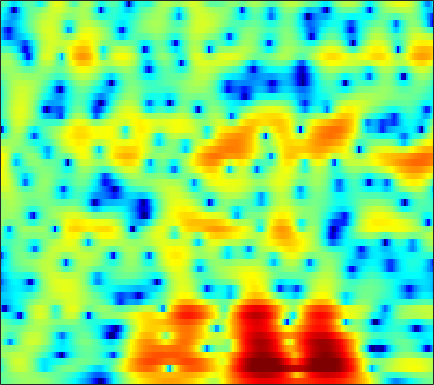

The data file committed next to this chart (first rows):
-1.9758, -1.6332, -1.2044, -0.80277, -0.51879, -0.17151, 0.14817, 0.35904, 0.60717, 0.81816, 0.98981, 1.0948, 1.2028, 1.2666, 1.2833, 1.2731, 1.2201, 1.1484, 1.0139, 0.83441, 0.60796, 0.41031, 0.10635, -0.24921
-1.46, -1.095, -0.616, -0.1633, 0.1497, 0.5227, 0.8359, 1.029, 1.226, 1.354, 1.407, 1.402, 1.339, 1.213, 1.083, 0.8728, 0.6278, 0.4303, 0.1618, -0.1044, -0.3541, -0.5305, -0.7481, -0.9504
-3.91, -2.495, -0.8809, 0.4361, 1.244, 2.102, 2.728, 3.06, 3.314, 3.359, 3.196, 2.936, 2.394, 1.621, 0.8777, -0.353, -1.863, -3.174, -5.068, -6.75, -7.481, -7.162, -5.988, -4.646
-2.421, -1.268, 0.1241, 1.3, 2.037, 2.809, 3.364, 3.646, 3.829, 3.795, 3.54, 3.205, 2.551, 1.655, 0.8107, -0.5513, -2.167, -3.506, -5.298, -6.728, -7.345, -7.243, -6.736, -6.171
0.694, 1.022, 1.448, 1.851, 2.131, 2.455, 2.712, 2.855, 2.963, 2.961, 2.853, 2.685, 2.353, 1.89, 1.46, 0.7874, 0.02339, -0.5971, -1.477, -2.41, -3.392, -4.196, -5.417, -6.931
0.7932, 0.5527, 0.2708, 0.09609, 0.08211, 0.2313, 0.549, 0.8619, 1.322, 1.754, 2.106, 2.286, 2.421, 2.411, 2.311, 2.06, 1.675, 1.298, 0.687, -0.04509, -0.8862, -1.587, -2.595, -3.671
-0.6441, -2.302, -5.278, -9.49, -12.61, -10.46, -6.042, -3.575, -1.175, 0.5378, 1.8, 2.502, 3.172, 3.589, 3.749, 3.783, 3.619, 3.372, 2.889, 2.217, 1.367, 0.6152, -0.5322, -1.866
0.2322, -0.7209, -2.011, -3.058, -3.48, -3.336, -2.545, -1.728, -0.584, 0.4622, 1.366, 1.93, 2.536, 2.967, 3.178, 3.306, 3.254, 3.096, 2.733, 2.177, 1.408, 0.6838, -0.5127, -2.029
0.4462, -0.02413, -0.5973, -1.059, -1.3, -1.458, -1.442, -1.32, -1.018, -0.5855, -0.06767, 0.329, 0.8525, 1.319, 1.611, 1.901, 2.057, 2.082, 1.983, 1.729, 1.326, 0.9334, 0.3187, -0.3675
-0.5851, -1.147, -1.865, -2.543, -3.027, -3.625, -4.144, -4.383, -4.41, -3.987, -3.112, -2.283, -1.081, 0.03584, 0.7614, 1.554, 2.119, 2.38, 2.522, 2.454, 2.207, 1.927, 1.475, 0.9893
-3.605, -4.59, -5.532, -6.125, -6.509, -7.321, -8.836, -11.01, -17.35, -21.55, -10.44, -6.268, -2.538, 0.02825, 1.466, 2.854, 3.772, 4.181, 4.363, 4.162, 3.56, 2.826, 1.467, -0.2749
-13.28, -20.34, -21.65, -13.69, -10.86, -8.722, -7.58, -7.08, -6.456, -5.473, -3.996, -2.694, -0.9202, 0.6827, 1.721, 2.838, 3.613, 3.976, 4.176, 4.007, 3.431, 2.695, 1.255, -0.776
-8.886, -9.256, -9.352, -8.974, -8.432, -7.612, -6.78, -6.178, -5.362, -4.53, -3.656, -2.995, -2.082, -1.196, -0.5617, 0.2161, 0.8814, 1.297, 1.724, 1.988, 2.094, 2.091, 2.005, 1.883
-8.748, -8.615, -8.329, -7.93, -7.603, -7.128, -6.667, -6.329, -5.891, -5.481, -5.077, -4.744, -4.233, -3.635, -3.111, -2.35, -1.51, -0.8809, -0.06753, 0.6728, 1.326, 1.753, 2.245, 2.662
-11.08, -10.31, -9.304, -8.402, -7.851, -7.311, -6.938, -6.788, -6.811, -7.072, -7.552, -8.007, -8.549, -8.611, -8.067, -6.637, -4.84, -3.47, -1.806, -0.3658, 0.8519, 1.623, 2.482, 3.171
-14.53, -12.27, -10.08, -8.526, -7.666, -6.839, -6.384, -6.297, -6.544, -7.269, -8.643, -10.33, -14.13, -21.77, -20.31, -11.99, -7.264, -4.794, -2.303, -0.4081, 1.049, 1.922, 2.846, 3.547
-10.77, -9.593, -8.142, -6.916, -6.134, -5.291, -4.703, -4.433, -4.26, -4.313, -4.558, -4.794, -5.026, -4.953, -4.554, -3.59, -2.318, -1.314, -0.02992, 1.097, 2.018, 2.57, 3.127, 3.48
-7.973, -7.308, -6.327, -5.326, -4.601, -3.74, -3.002, -2.533, -2.015, -1.633, -1.322, -1.116, -0.8294, -0.5028, -0.1991, 0.2898, 0.8527, 1.3, 1.881, 2.401, 2.81, 3.022, 3.134, 3.016
-9.415, -8.362, -6.812, -5.296, -4.254, -3.062, -2.079, -1.474, -0.8484, -0.385, -0.04424, 0.1523, 0.3546, 0.5637, 0.7291, 1.014, 1.365, 1.682, 2.12, 2.538, 2.872, 3.032, 3.06, 2.831
-16.29, -11.94, -8.221, -5.662, -4.243, -2.784, -1.71, -1.12, -0.6168, -0.3668, -0.3693, -0.5286, -0.8891, -1.317, -1.598, -1.743, -1.446, -0.9467, -0.03139, 0.9393, 1.82, 2.339, 2.832, 3.066
-7.634, -6.701, -5.309, -3.994, -3.145, -2.195, -1.472, -1.113, -0.868, -0.9482, -1.42, -2.09, -3.52, -5.889, -8.556, -13.84, -13.38, -8.962, -4.753, -1.956, -0.02697, 1.03, 2.07, 2.792
-3.382, -3.439, -3.371, -3.164, -2.881, -2.393, -1.883, -1.544, -1.205, -1.135, -1.365, -1.772, -2.676, -3.957, -5.019, -6.067, -5.866, -4.898, -3.205, -1.612, -0.3787, 0.346, 1.09, 1.651
-2.06, -3.17, -4.803, -6.024, -6.146, -5.049, -3.438, -2.283, -1.077, -0.2895, 0.1501, 0.2834, 0.278, 0.1695, 0.05986, -0.01375, 0.03698, 0.1699, 0.372, 0.5373, 0.524, 0.3687, -0.08186, -0.7247
-0.6025, -2.52, -6.159, -11.63, -12.78, -7.54, -3.746, -1.866, -0.2569, 0.7263, 1.225, 1.377, 1.403, 1.322, 1.262, 1.243, 1.308, 1.397, 1.497, 1.401, 1.01, 0.3678, -1.166, -3.998
0.9208, 0.3539, -0.3866, -0.9189, -1.063, -0.9145, -0.5232, -0.2509, -0.06785, -0.157, -0.6435, -1.251, -2.367, -3.646, -4.388, -4.608, -3.785, -2.857, -1.663, -0.7553, -0.2363, -0.104, -0.1855, -0.4449
1.064, 1.18, 1.217, 1.19, 1.141, 1.008, 0.8038, 0.5522, 0.04721, -0.7869, -2.028, -3.358, -5.914, -10.07, -15.55, -19.93, -10.88, -7.325, -4.368, -2.432, -1.155, -0.4641, 0.2095, 0.7036
0.613, 1.053, 1.449, 1.653, 1.694, 1.625, 1.389, 1.115, 0.5968, -0.1028, -0.9733, -1.738, -2.839, -3.907, -4.458, -4.643, -4.143, -3.481, -2.49, -1.577, -0.8188, -0.364, 0.08839, 0.4099
0.7086, 1.211, 1.683, 1.938, 2.002, 1.948, 1.748, 1.517, 1.12, 0.6722, 0.1784, -0.181, -0.6183, -0.947, -1.105, -1.17, -1.094, -0.964, -0.7348, -0.5245, -0.3692, -0.3305, -0.3892, -0.5759
1.841, 2.219, 2.527, 2.617, 2.564, 2.334, 1.978, 1.639, 1.143, 0.6428, 0.1899, -0.07502, -0.3097, -0.3793, -0.3655, -0.2623, -0.1071, -0.0003097, 0.09439, 0.1054, -0.038, -0.2703, -0.7659, -1.532
3.615, 3.768, 3.76, 3.528, 3.201, 2.583, 1.76, 1.03, -0.05114, -1.178, -2.106, -2.546, -2.647, -2.24, -1.736, -1.003, -0.3248, 0.09148, 0.4583, 0.6079, 0.5085, 0.2597, -0.3414, -1.297
4.982, 4.857, 4.483, 3.869, 3.24, 2.167, 0.765, -0.5474, -2.789, -5.823, -10.18, -13.91, -12.47, -7.894, -5.371, -2.992, -1.373, -0.5096, 0.2817, 0.7009, 0.8286, 0.7407, 0.38, -0.2308
5.386, 4.986, 4.271, 3.332, 2.507, 1.223, -0.2358, -1.465, -3.302, -5.396, -7.49, -8.516, -8.15, -6.295, -4.724, -2.943, -1.588, -0.8391, -0.1197, 0.3064, 0.4785, 0.4595, 0.2811, -0.06622
5.819, 5.146, 4.028, 2.668, 1.528, -0.06932, -1.544, -2.47, -3.271, -3.653, -3.647, -3.463, -2.968, -2.333, -1.782, -1.096, -0.5487, -0.2402, 0.01225, 0.1102, 0.08581, -0.01455, -0.2108, -0.4921
6.82, 5.944, 4.394, 2.377, 0.4163, -2.932, -7.272, -9.835, -8.428, -5.348, -3.109, -1.925, -0.7918, -0.02765, 0.3119, 0.5554, 0.5628, 0.4326, 0.05355, -0.4766, -1.007, -1.303, -1.531, -1.527
6.642, 5.911, 4.639, 2.932, 1.304, -1.34, -4.166, -5.587, -5.08, -3.151, -1.527, -0.5982, 0.1845, 0.6025, 0.6612, 0.4421, -0.121, -0.8357, -2.198, -4.191, -6.943, -9.075, -9.371, -6.706
4.311, 3.991, 3.441, 2.731, 2.132, 1.34, 0.6117, 0.222, -0.09479, -0.1984, -0.2346, -0.2849, -0.4431, -0.7786, -1.075, -1.626, -2.372, -3.117, -4.415, -6.241, -8.664, -10.44, -10.41, -7.483
1.164, 1.219, 1.287, 1.378, 1.445, 1.438, 1.324, 1.173, 0.8517, 0.3355, -0.3137, -0.9671, -1.977, -3.13, -3.977, -4.838, -5.236, -5.21, -5.045, -4.824, -4.553, -4.192, -3.471, -2.457
-4.011, -3.494, -2.266, -0.8837, 0.01039, 0.9044, 1.46, 1.6, 1.464, 0.9202, -0.1239, -1.264, -3.444, -6.626, -10.08, -15.53, -13.33, -9.801, -6.604, -4.519, -3.05, -2.184, -1.157, -0.2123
-36.42, -14.75, -6.997, -3.002, -0.9911, 0.873, 2.033, 2.516, 2.703, 2.417, 1.604, 0.668, -1.068, -3.282, -5.109, -6.953, -6.915, -5.917, -4.41, -3.125, -2.122, -1.535, -0.8363, -0.2082
-6.318, -5.262, -3.225, -1.097, 0.311, 1.847, 2.944, 3.505, 3.87, 3.842, 3.471, 2.979, 2.095, 1.071, 0.2561, -0.7475, -1.561, -2.058, -2.606, -3.071, -3.381, -3.534, -3.619, -3.607
-3.86, -2.625, -0.9986, 0.5136, 1.525, 2.69, 3.574, 4.059, 4.448, 4.524, 4.318, 3.985, 3.309, 2.388, 1.544, 0.2414, -1.312, -2.652, -4.678, -6.953, -9.115, -10.15, -10.53, -10.37
-4.115, -2.557, -0.7716, 0.7576, 1.756, 2.857, 3.699, 4.151, 4.53, 4.648, 4.486, 4.186, 3.549, 2.608, 1.703, 0.1653, -1.8, -3.652, -6.837, -11.34, -18.92, -27.81, -19.01, -14.97
-4.359, -2.837, -1.066, 0.4605, 1.431, 2.506, 3.341, 3.798, 4.189, 4.339, 4.242, 4.004, 3.466, 2.674, 1.897, 0.6219, -0.9495, -2.329, -4.376, -6.561, -8.555, -9.677, -10.48, -10.73
-4.531, -3.089, -1.36, 0.1088, 1.043, 2.076, 2.875, 3.328, 3.734, 3.92, 3.9, 3.749, 3.366, 2.786, 2.224, 1.313, 0.2204, -0.6893, -2.006, -3.372, -4.745, -5.756, -7.056, -8.305
-4.467, -2.992, -1.321, 0.04667, 0.9069, 1.844, 2.552, 2.955, 3.328, 3.519, 3.542, 3.455, 3.21, 2.818, 2.438, 1.805, 1.054, 0.4107, -0.5608, -1.661, -2.891, -3.913, -5.483, -7.387
-3.205, -2.067, -0.7709, 0.2937, 0.9453, 1.647, 2.168, 2.446, 2.688, 2.803, 2.801, 2.735, 2.576, 2.338, 2.106, 1.735, 1.28, 0.8724, 0.2396, -0.5249, -1.436, -2.228, -3.447, -4.895
-1.411, -0.7643, -0.008542, 0.6105, 0.9746, 1.323, 1.531, 1.594, 1.578, 1.479, 1.336, 1.221, 1.077, 0.9706, 0.9107, 0.8524, 0.7706, 0.681, 0.4941, 0.2095, -0.2067, -0.6086, -1.236, -1.936
0.04162, 0.4048, 0.7881, 1.03, 1.113, 1.064, 0.8363, 0.5657, 0.08586, -0.4904, -1.068, -1.433, -1.725, -1.703, -1.465, -0.9612, -0.3542, 0.08633, 0.5568, 0.8548, 0.9546, 0.8955, 0.6409, 0.2367
1.053, 1.391, 1.658, 1.693, 1.543, 1.115, 0.3885, -0.3455, -1.584, -3.142, -5.015, -6.524, -8.154, -8.068, -6.663, -4.195, -1.89, -0.4533, 1.035, 2.065, 2.664, 2.857, 2.745, 2.226
0.331, 0.8137, 1.108, 1.022, 0.7157, -0.001078, -1.105, -2.231, -4.152, -6.592, -9.659, -12.5, -17.58, -17.98, -12.53, -6.982, -3.014, -0.7849, 1.481, 3.072, 4.072, 4.461, 4.515, 3.986
-3.141, -2.841, -2.778, -3.042, -3.424, -4.243, -5.445, -6.679, -8.915, -12.18, -16.55, -19.87, -18.47, -13.87, -10.65, -6.908, -3.704, -1.702, 0.4725, 2.113, 3.254, 3.792, 4.138, 4.082
-6.37, -6.777, -7.395, -7.934, -8.242, -8.601, -9.063, -9.595, -10.68, -12.26, -14.18, -15.03, -13.79, -10.68, -8.239, -5.364, -2.906, -1.332, 0.4388, 1.824, 2.85, 3.401, 3.857, 4.042
-9.362, -11.17, -14, -16.05, -15.75, -13.71, -11.78, -10.7, -9.682, -8.908, -8.183, -7.548, -6.417, -4.999, -3.822, -2.198, -0.6501, 0.4159, 1.661, 2.676, 3.448, 3.864, 4.198, 4.281
-9.843, -12.1, -16.06, -19.68, -18.66, -14.96, -11.97, -10.28, -8.47, -7, -5.669, -4.723, -3.48, -2.243, -1.333, -0.1387, 0.9704, 1.74, 2.634, 3.367, 3.917, 4.193, 4.369, 4.298
-7.531, -8.62, -9.897, -10.75, -10.98, -10.7, -9.916, -9.084, -7.802, -6.445, -5.065, -4.056, -2.785, -1.597, -0.7683, 0.2454, 1.161, 1.772, 2.494, 3.093, 3.552, 3.793, 3.956, 3.912
-5.949, -6.819, -8.081, -9.401, -10.33, -11.22, -11.3, -10.65, -9.135, -7.312, -5.586, -4.407, -3.03, -1.873, -1.122, -0.2676, 0.4758, 0.968, 1.583, 2.153, 2.671, 3.007, 3.353, 3.548
-4.294, -5.165, -6.812, -9.199, -11.81, -17.66, -28.35, -18.37, -11.73, -8.038, -5.6, -4.254, -2.92, -1.997, -1.511, -1.078, -0.7934, -0.5808, -0.1975, 0.397, 1.195, 1.853, 2.69, 3.37
-1.83, -2.339, -3.361, -4.763, -5.962, -7.484, -8.108, -7.657, -6.286, -4.732, -3.43, -2.704, -2.068, -1.828, -1.949, -2.524, -3.633, -4.712, -5.824, -5.041, -2.604, -0.664, 1.491, 3.075
